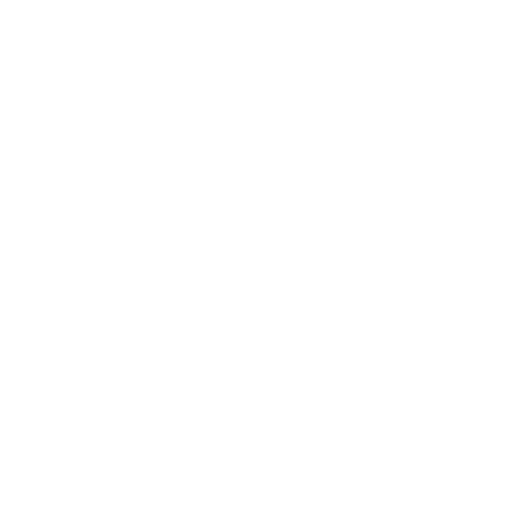
t = 0.00 s
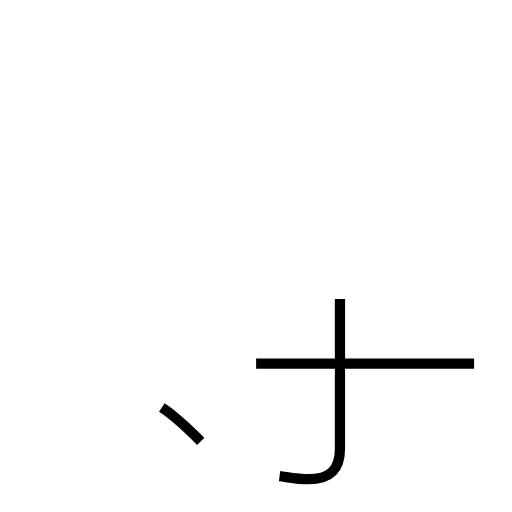
t = 1.46 s
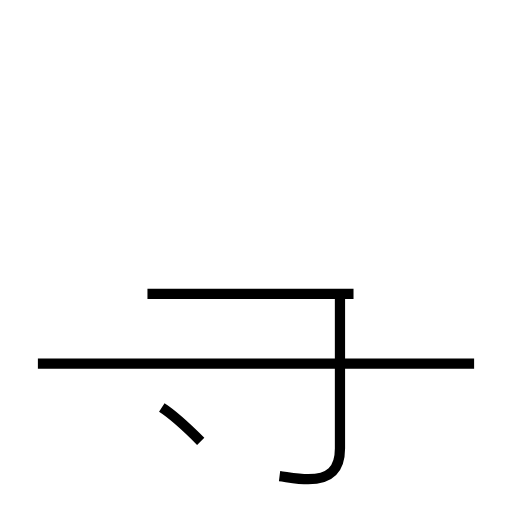
t = 2.71 s
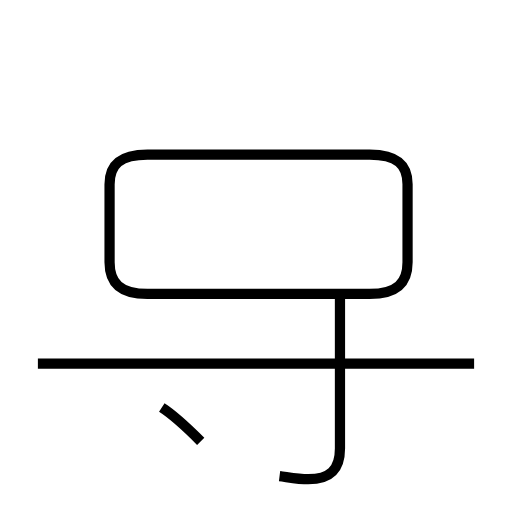
t = 4.52 s
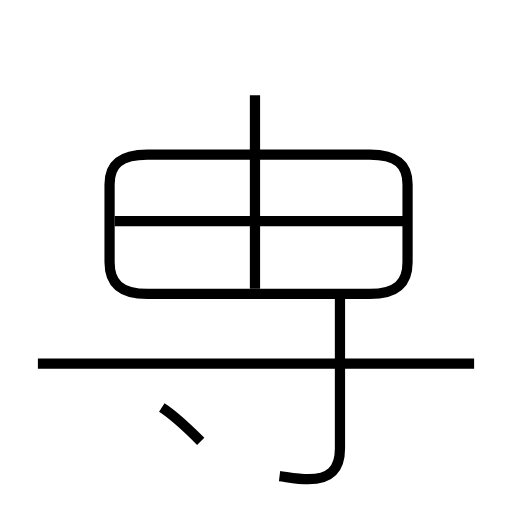
t = 5.93 s
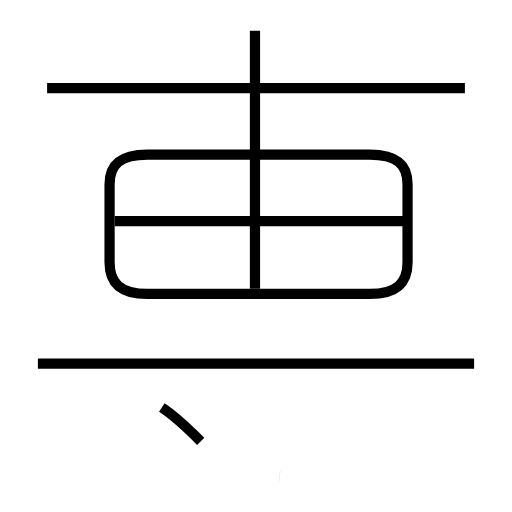
t = 7.35 s

The animated SVG that drew these frames (rendered in a browser with its animation timeline set to each time). Animation: 7 SMIL elements (animate=7); one cycle of 7.35 s.

<?xml version='1.0' encoding='utf-8'?>
<svg viewBox="0.0 -6.0 50.0 50.0" version="1.1" xmlns="http://www.w3.org/2000/svg"><rect x="-1000" y="-1000" width="2000" height="2000" stroke="white" fill="white" /><g style="fill:none;stroke:#000000;stroke-width:1"><path d="M 27.3 2.5 C 28.1 2.6 29.1 2.8 30.1 2.8 C 32.2 2.8 33.2 1.9 33.2 -0.2 L 33.2 -14.8 " transform="translate(0.0 38.0)" stroke-dasharray="22.402138831682755" stroke-dashoffset="22.402138831682755"><animate attributeName="stroke-dashoffset" from="22.402138831682755" to="0" dur="0.6720641649504826s" begin="0s; anim_end.end" fill="freeze" id="anim0" /></path><path d="M 19.6 -0.9 C 18.4 -2.1 16.9 -3.5 15.8 -4.2 " transform="translate(0.0 38.0)" stroke-dasharray="5.041009116168527" stroke-dashoffset="5.041009116168527"><animate attributeName="stroke-dashoffset" from="5.041009116168527" to="0" dur="0.1512302734850558s" begin="anim0.end" fill="freeze" id="anim1" /></path><path d="M 46.3 -8.5 L 3.7 -8.5 " transform="translate(0.0 38.0)" stroke-dasharray="42.599999999999994" stroke-dashoffset="42.599999999999994"><animate attributeName="stroke-dashoffset" from="42.599999999999994" to="0" dur="1.2779999999999998s" begin="anim1.end" fill="freeze" id="anim2" /></path><path d="M 14.4 -15.3 L 36.1 -15.3 C 38.8 -15.3 39.8 -16.4 39.8 -18.4 L 39.8 -26.0 C 39.8 -27.9 38.8 -28.9 36.1 -28.9 L 14.4 -28.9 C 11.7 -28.9 10.7 -27.9 10.7 -26.0 L 10.7 -18.4 C 10.7 -16.4 11.7 -15.3 14.4 -15.3 Z " transform="translate(0.0 38.0)" stroke-dasharray="80.55173105159355" stroke-dashoffset="80.55173105159355"><animate attributeName="stroke-dashoffset" from="80.55173105159355" to="0" dur="2.4165519315478066s" begin="anim2.end" fill="freeze" id="anim3" /></path><path d="M 39.5 -22.4 L 11.2 -22.4 " transform="translate(0.0 38.0)" stroke-dasharray="28.3" stroke-dashoffset="28.3"><animate attributeName="stroke-dashoffset" from="28.3" to="0" dur="0.849s" begin="anim3.end" fill="freeze" id="anim4" /></path><path d="M 24.9 -15.8 L 24.9 -41.0 " transform="translate(0.0 38.0)" stroke-dasharray="25.2" stroke-dashoffset="25.2"><animate attributeName="stroke-dashoffset" from="25.2" to="0" dur="0.756s" begin="anim4.end" fill="freeze" id="anim5" /></path><path d="M 45.4 -35.4 L 4.6 -35.4" transform="translate(0.0 38.0)" stroke-dasharray="40.8" stroke-dashoffset="40.8"><animate attributeName="stroke-dashoffset" from="40.8" to="0" dur="1.224s" begin="anim5.end" fill="freeze" id="anim_end" /></path></g></svg>
